Run: headless pygame with SDL's dummy video driver; simulated clock (each Clock.tick advances the game by its frame time, no real sleeping); random seed 0; keys injected as events and as key.get_pressed() state; mouse plan: one left click at the window centre at the start of phase 2, then a move to the lower-right quarter at the start of phase 3.
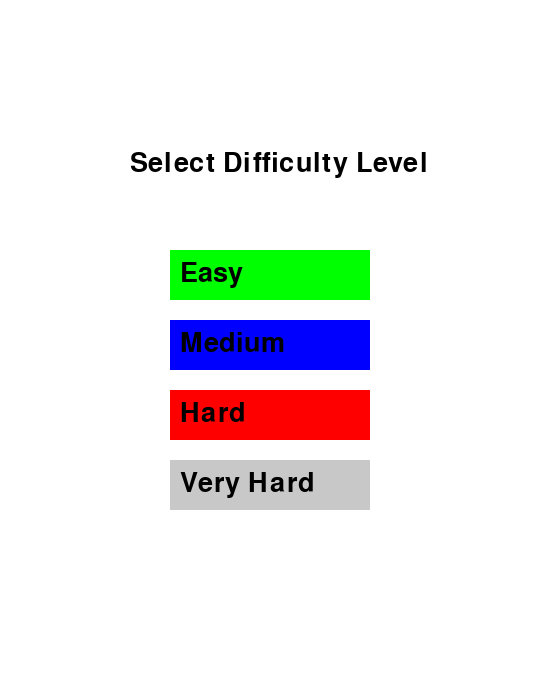
Frame 1 of 4 · flips 1–60 · no input
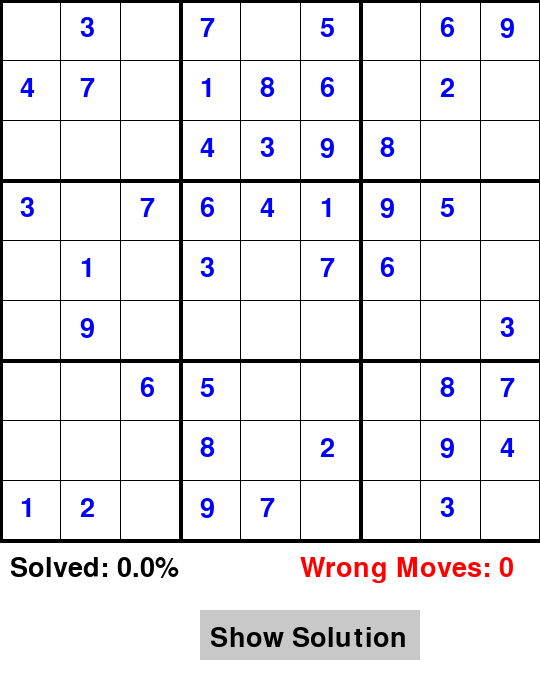
Frame 2 of 4 · flips 61–180 · clicked the window centre · tapped SPACE, RETURN · held RIGHT (→), D
Frame 3 of 4 · flips 181–300 · moved the mouse to the lower-right quarter · held DOWN (↓), S · screen unchanged from frame 2, image omitted
Frame 4 of 4 · flips 301–420 · held LEFT (←), A, UP (↑), W · screen unchanged from frame 3, image omitted

The pygame program that drew these frames:

import random
import pygame
import sys

class Sudoku:
    def __init__(self, difficulty="Easy"):
        self.board = [[0 for _ in range(9)] for _ in range(9)]
        self.solution = [[0 for _ in range(9)] for _ in range(9)]
        self.difficulty = difficulty
        self.generate_full_board()
        self.create_puzzle()
        # Keep a copy of the initial puzzle so that given cells can be identified
        self.original_board = [row[:] for row in self.board]
        self.wrong_moves = 0
        self.selected_cell = None
        self.show_solution = False  # Track whether to show the solution

    def generate_full_board(self):
        self.solve(0, 0)
    
    def solve(self, row, col):
        if row == 9:
            return True
        next_row, next_col = (row, col + 1) if col < 8 else (row + 1, 0)
        if self.solution[row][col] != 0:
            return self.solve(next_row, next_col)
        numbers = list(range(1, 10))
        random.shuffle(numbers)
        for num in numbers:
            if self.is_valid(row, col, num):
                self.solution[row][col] = num
                if self.solve(next_row, next_col):
                    return True
                self.solution[row][col] = 0
        return False
    
    def is_valid(self, row, col, num):
        for i in range(9):
            if self.solution[row][i] == num or self.solution[i][col] == num:
                return False
        box_row, box_col = (row // 3) * 3, (col // 3) * 3
        for i in range(3):
            for j in range(3):
                if self.solution[box_row + i][box_col + j] == num:
                    return False
        return True
    
    def create_puzzle(self):
        # Copy full solution into board, then remove some cells based on difficulty.
        self.board = [row[:] for row in self.solution]
        blanks = {"Easy": 30, "Medium": 40, "Hard": 50, "Very Hard": 55}.get(self.difficulty, 30)
        while blanks > 0:
            row, col = random.randint(0, 8), random.randint(0, 8)
            if self.board[row][col] != 0:
                self.board[row][col] = 0
                blanks -= 1

# Initialize Pygame and settings.
pygame.init()
WIDTH, HEIGHT = 540, 700  # Extra space for the solution button
GRID_SIZE = 60
WHITE = (255, 255, 255)
BLACK = (0, 0, 0)
BLUE  = (0, 0, 255)
RED   = (255, 0, 0)
GREEN = (0, 255, 0)
GREY  = (200, 200, 200)
FONT = pygame.font.Font(None, 40)
screen = pygame.display.set_mode((WIDTH, HEIGHT))
pygame.display.set_caption("Sudoku Game")
game = None  # Will be initialized after difficulty selection

# --- UI functions ---

def draw_button(text, x, y, width, height, color, hover_color, font_color=BLACK):
    mouse_pos = pygame.mouse.get_pos()
    button_rect = pygame.Rect(x, y, width, height)
    if button_rect.collidepoint(mouse_pos):
        pygame.draw.rect(screen, hover_color, button_rect)
    else:
        pygame.draw.rect(screen, color, button_rect)
    draw_text(text, (x + 10, y + 10), font_color)

def draw_difficulty_menu():
    screen.fill(WHITE)
    draw_text("Select Difficulty Level", (130, 150))
    draw_button("Easy", 170, 250, 200, 50, GREEN, (100, 255, 100))
    draw_button("Medium", 170, 320, 200, 50, BLUE, (100, 100, 255))
    draw_button("Hard", 170, 390, 200, 50, RED, (255, 100, 100))
    draw_button("Very Hard", 170, 460, 200, 50, GREY, (200, 200, 200))
    pygame.display.flip()

def handle_difficulty_input(x, y):
    global game
    if 170 <= x <= 370:
        if 250 <= y <= 300:
            game = Sudoku("Easy")
        elif 320 <= y <= 370:
            game = Sudoku("Medium")
        elif 390 <= y <= 440:
            game = Sudoku("Hard")
        elif 460 <= y <= 510:
            game = Sudoku("Very Hard")
        else:
            return False
    return True

def draw_grid():
    # Draw the Sudoku grid with thicker lines for 3x3 sections.
    for i in range(10):
        thickness = 4 if i % 3 == 0 else 1
        pygame.draw.line(screen, BLACK, (i * GRID_SIZE, 0), (i * GRID_SIZE, 9 * GRID_SIZE), thickness)
        pygame.draw.line(screen, BLACK, (0, i * GRID_SIZE), (9 * GRID_SIZE, i * GRID_SIZE), thickness)

def draw_numbers():
    # Draw the numbers on the board. Given numbers (from original_board) are blue.
    for row in range(9):
        for col in range(9):
            num = game.board[row][col]
            if num != 0:
                # Given numbers in the puzzle are in blue; user-entered ones are in black.
                color = BLUE if game.original_board[row][col] != 0 else BLACK
                text = FONT.render(str(num), True, color)
                screen.blit(text, (col * GRID_SIZE + 20, row * GRID_SIZE + 15))

def draw_selected_cell():
    # If a cell is selected, draw a green rectangle around it.
    if game.selected_cell:
        row, col = game.selected_cell
        rect = pygame.Rect(col * GRID_SIZE, row * GRID_SIZE, GRID_SIZE, GRID_SIZE)
        pygame.draw.rect(screen, GREEN, rect, 4)

def calculate_progress():
    # Only count cells that were originally blank.
    total_blank = sum(1 for row in range(9) for col in range(9) if game.original_board[row][col] == 0)
    solved = sum(1 for row in range(9) for col in range(9)
                 if game.original_board[row][col] == 0 and game.board[row][col] == game.solution[row][col])
    percent_solved = (solved / total_blank) * 100 if total_blank > 0 else 100
    return percent_solved

def draw_stats():
    # Display progress stats below the board.
    percent_solved = calculate_progress()
    draw_text(f"Solved: {percent_solved:.1f}%", (10, 555))
    draw_text(f"Wrong Moves: {game.wrong_moves}", (300, 555), RED)

def draw_text(text, pos, color=BLACK):
    text_surface = FONT.render(text, True, color)
    screen.blit(text_surface, pos)

def handle_input(key):
    if game.selected_cell:
        row, col = game.selected_cell
        # Only allow input into cells that were originally blank.
        if game.original_board[row][col] == 0 and pygame.K_1 <= key <= pygame.K_9:
            num = key - pygame.K_0
            if num == game.solution[row][col]:
                game.board[row][col] = num
            else:
                game.wrong_moves += 1

def draw_solution_button():
    # Draw the "Solution" button at the bottom.
    pygame.draw.rect(screen, GREY, pygame.Rect(200, HEIGHT - 90, 220, 50))
    draw_text("Show Solution", (210, HEIGHT - 75), BLACK)

def handle_solution_button_click(x, y):
    if 200 <= x <= 340 and HEIGHT - 90 <= y <= HEIGHT - 40:
        game.show_solution = True

# --- Main game loop ---

def main():
    global game
    selecting_difficulty = True

    while True:
        if selecting_difficulty:
            draw_difficulty_menu()
            for event in pygame.event.get():
                if event.type == pygame.QUIT:
                    pygame.quit()
                    sys.exit()
                elif event.type == pygame.MOUSEBUTTONDOWN:
                    x, y = event.pos
                    if handle_difficulty_input(x, y):
                        selecting_difficulty = False
                        break
        else:
            screen.fill(WHITE)
            draw_grid()
            draw_numbers()
            draw_selected_cell()  # Highlight the selected cell
            draw_stats()
            draw_solution_button()  # Draw the solution button
            if game.show_solution:
                # Reveal the solution when the button is pressed
                for row in range(9):
                    for col in range(9):
                        game.board[row][col] = game.solution[row][col]
            pygame.display.flip()

            for event in pygame.event.get():
                if event.type == pygame.QUIT:
                    pygame.quit()
                    sys.exit()
                elif event.type == pygame.MOUSEBUTTONDOWN:
                    x, y = event.pos
                    # Handle click on the grid
                    if y < 9 * GRID_SIZE and x < 9 * GRID_SIZE:
                        game.selected_cell = (y // GRID_SIZE, x // GRID_SIZE)
                    # Handle click on the solution button
                    handle_solution_button_click(x, y)
                elif event.type == pygame.KEYDOWN:
                    handle_input(event.key)

if __name__ == "__main__":
    main()
